Run: headless pygame with SDL's dummy video driver; simulated clock (each Clock.tick advances the game by its frame time, no real sleeping); random seed 0; keys injected as events and as key.get_pressed() state; mouse plan: one left click at the window centre at the start of phase 2, then a move to the lower-right quarter at the start of phase 3.
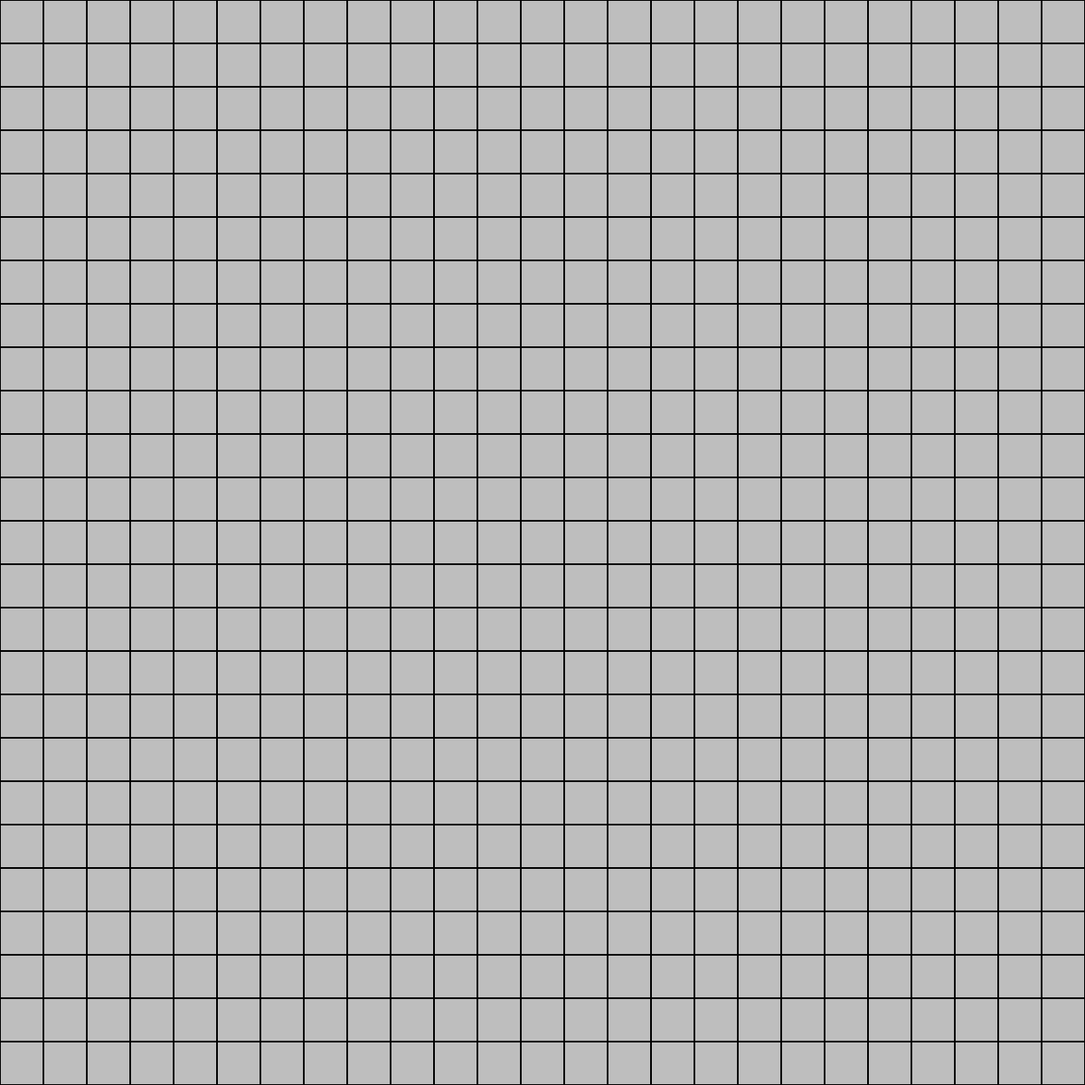
Frame 1 of 4 · flips 1–60 · no input
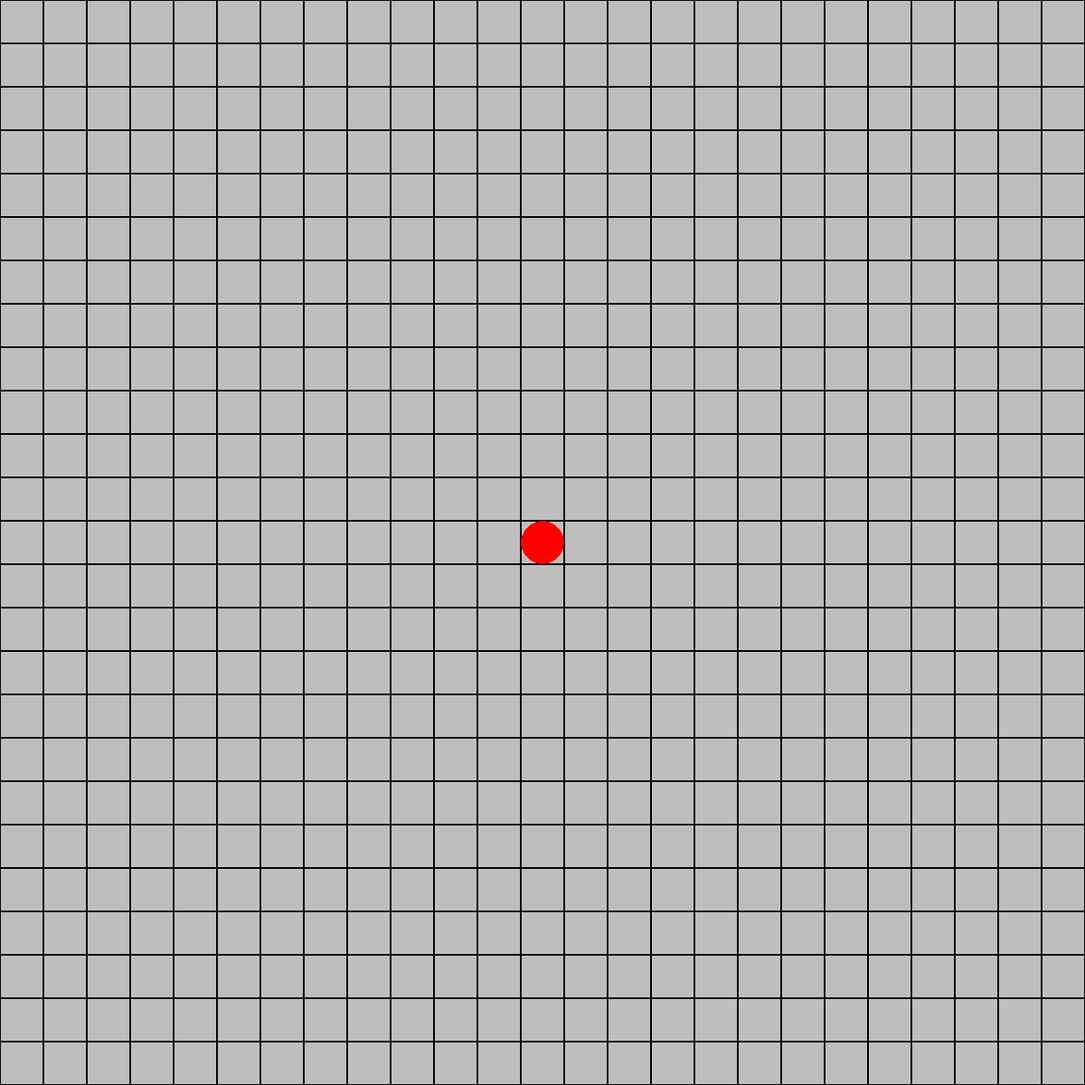
Frame 2 of 4 · flips 61–180 · clicked the window centre · tapped SPACE, RETURN · held RIGHT (→), D
Frame 3 of 4 · flips 181–300 · moved the mouse to the lower-right quarter · held DOWN (↓), S · screen unchanged from frame 2, image omitted
Frame 4 of 4 · flips 301–420 · held LEFT (←), A, UP (↑), W · screen unchanged from frame 3, image omitted

The pygame program that drew these frames:

import pygame as pg
import itertools
# import Stratego

BLACK = pg.Color('black')
GREY = pg.Color('grey')
RED = pg.Color('red')
BLUE = pg.Color('blue')
LEFT_BUTTON = (1, 0, 0)

class StrategoGUI:
    def __init__(self, board_size, tile_size):
        pg.init()
        self.colors = itertools.cycle((RED, BLUE))
        self.screen = pg.display.set_mode((board_size*tile_size, board_size*tile_size))
        self.clock = pg.time.Clock()
        self.tile_size = tile_size
        self.width = self.height = board_size*tile_size
        self.background = pg.Surface((self.width, self.height))
        self.background.fill(GREY)
        self.draw_board(self.height, self.width, tile_size, self.background)
        self.run(tile_size, self.background, self.screen)

    def draw_board(self, height, width, tile_size, background):
        for y in range(0, height, tile_size):
            for x in range(0, width, tile_size):
                self.draw_field(x, y, tile_size, BLACK, background, 1)

    def run(self, tile_size, background, screen):
        game_exit = False
        while not game_exit:
            for event in pg.event.get():
                if event.type == pg.QUIT:
                    game_exit = True
                else:
                    x, y = int(pg.mouse.get_pos()[0] / tile_size) * tile_size, int(pg.mouse.get_pos()[1] / tile_size) * tile_size
                    if pg.mouse.get_pressed() == LEFT_BUTTON:
                        self.draw_circle(x, y, tile_size, next(self.colors), background)

            screen.blit(background, (0, 0))

            pg.display.flip()
            self.clock.tick(5)

        pg.quit()

    def draw_field(self, x, y, size, color, background, width=0):
        rect = (x, y, size, size)
        pg.draw.rect(background, color, rect, width)

    def draw_circle(self, x, y, size, color, background, width=0):
        pg.draw.circle(background, color, (x+int(size/2), y+int(size/2)), int(size/2), width)

gui = StrategoGUI(25, 50)
